The GitHub repository Soedirman-Machine-Learning/rice-varieties-classification contains a labelled image folder "image" with 4 categories: basmathi, Cilamaya rice, Ketan glutinous rice, Pandanwangi rice. Examples follow, each with its label.

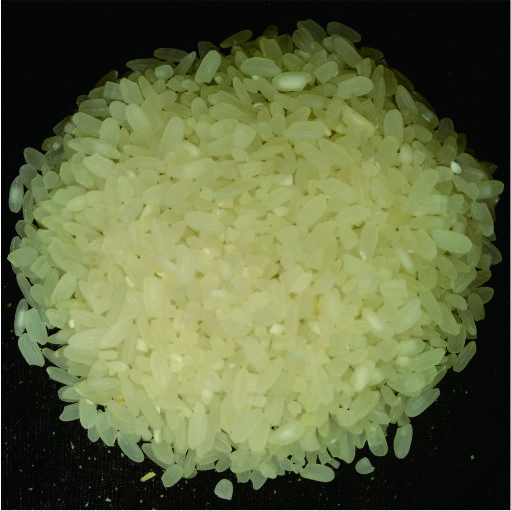
Label: Pandanwangi rice

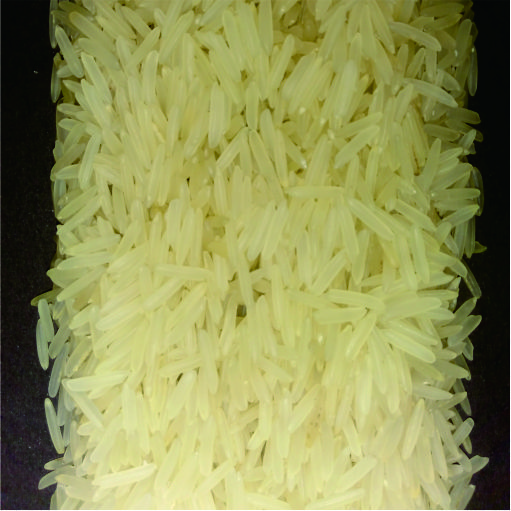
Label: basmathi

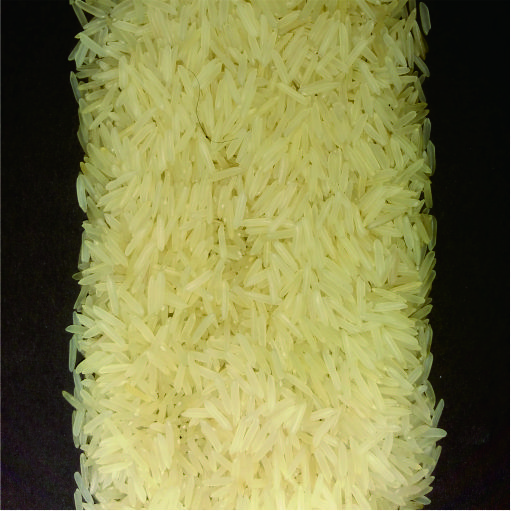
Label: basmathi

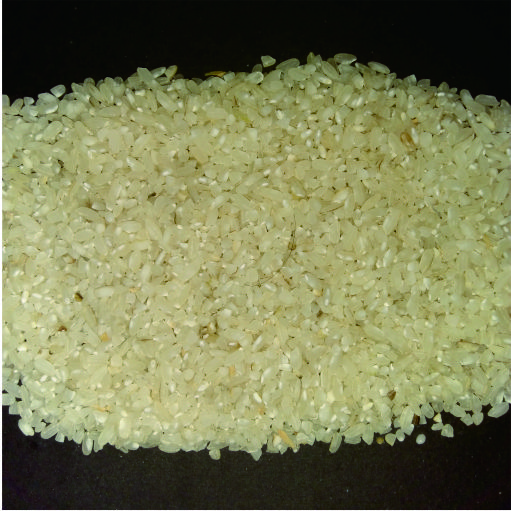
Label: Cilamaya rice

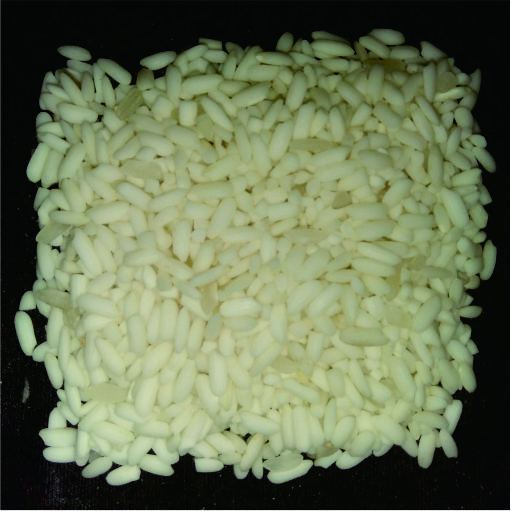
Label: Ketan glutinous rice

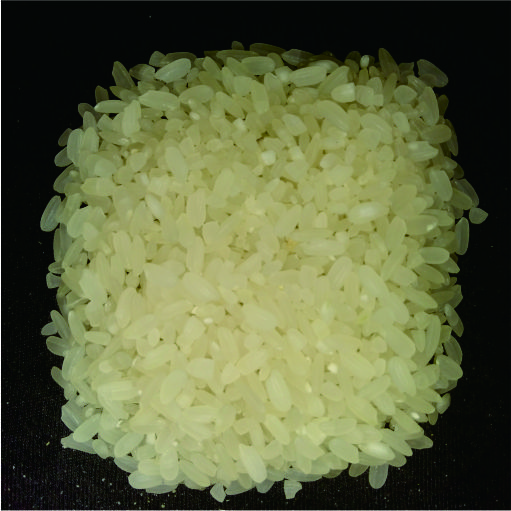
Label: Pandanwangi rice
